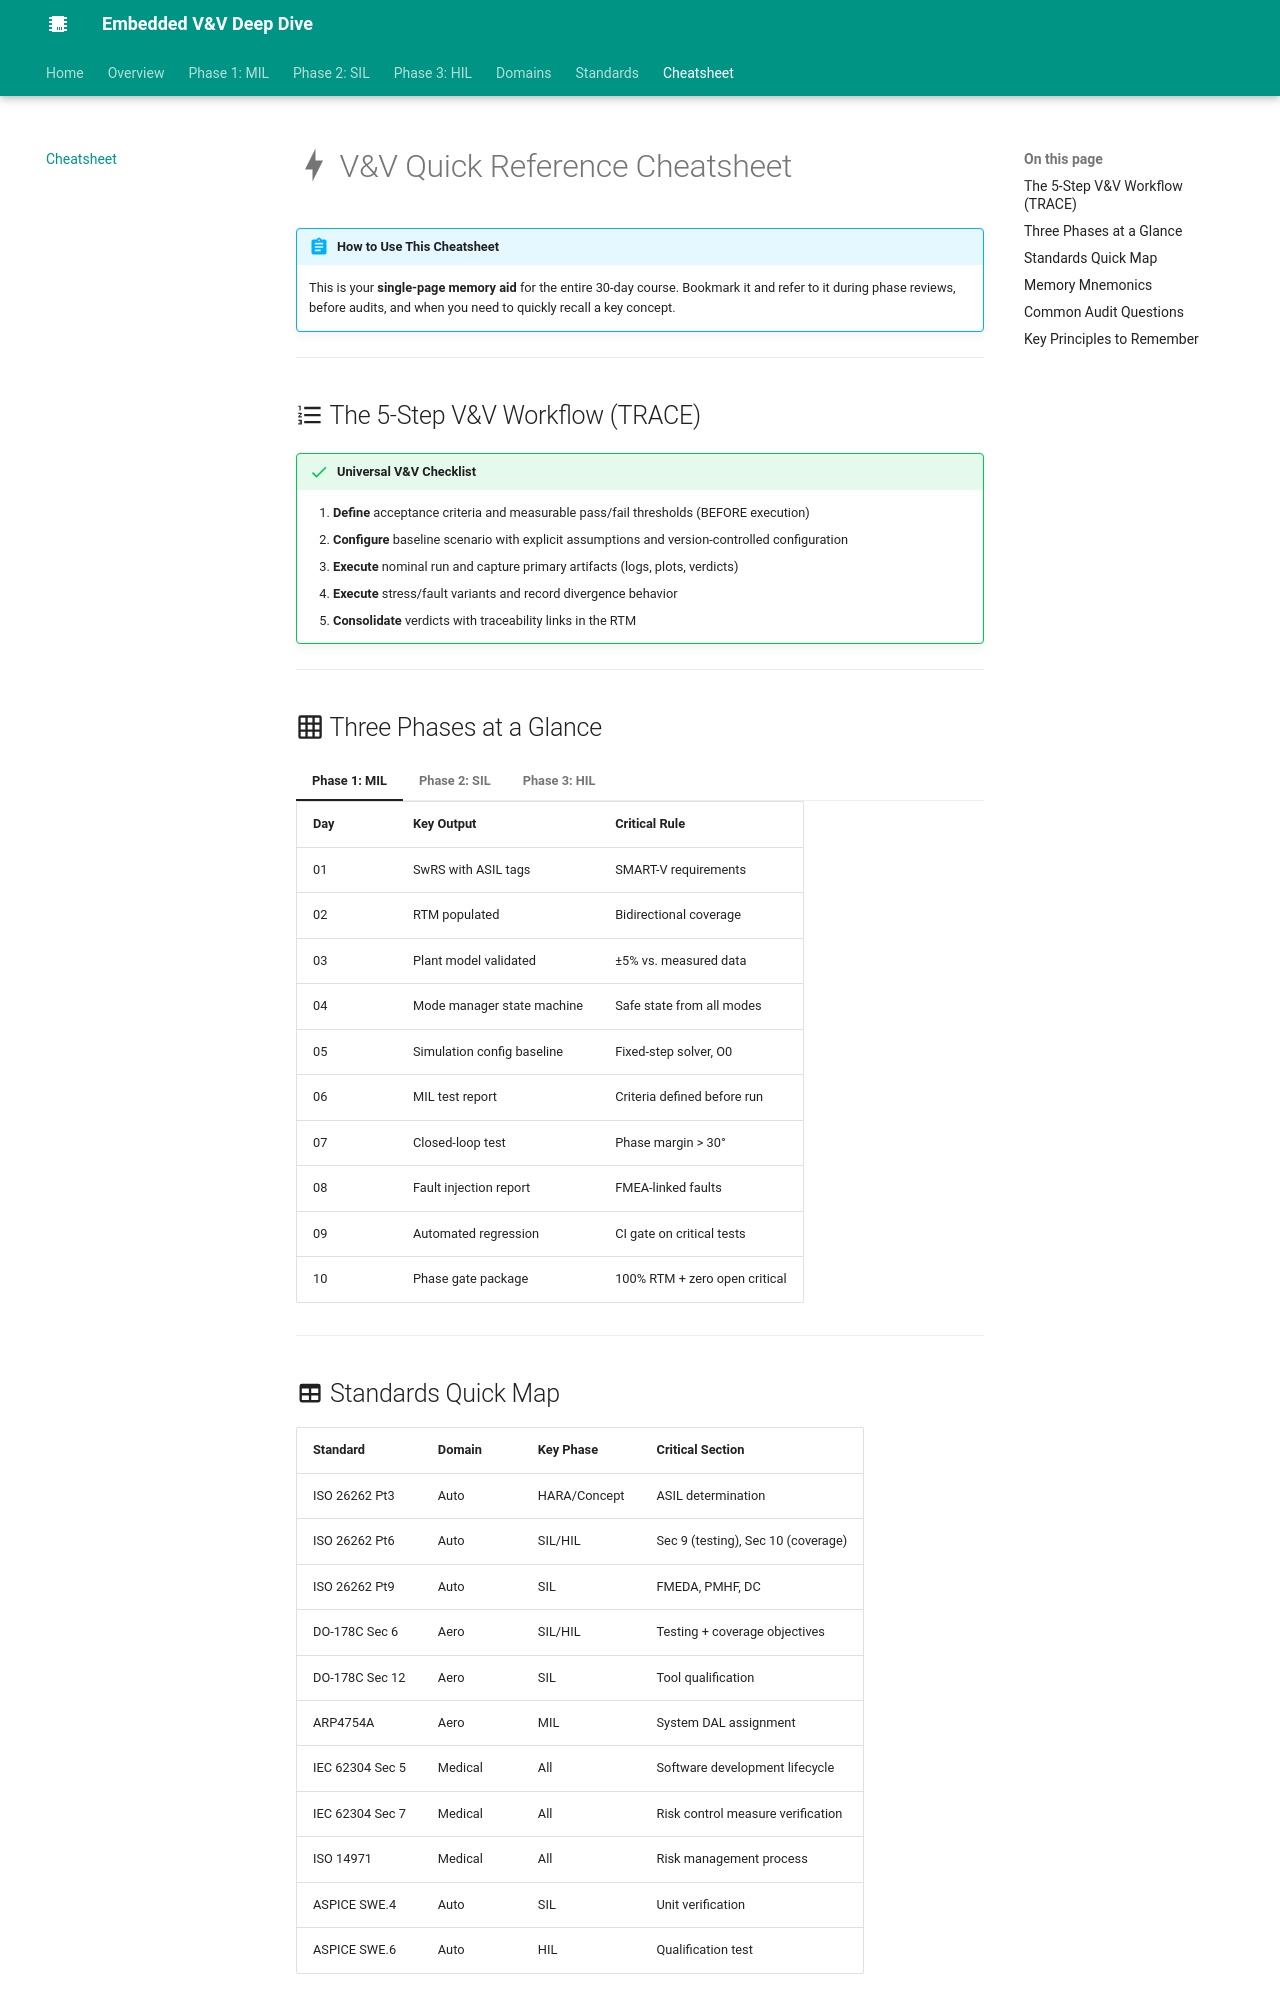

repository: AI-Maddy/Embedded-V-and-V-Deep-Dive · page: cheatsheet/index.html · generator: mkdocs

# :material-lightning-bolt: V&V Quick Reference Cheatsheet

!!! abstract "How to Use This Cheatsheet"
    This is your **single-page memory aid** for the entire 30-day course. Bookmark it and refer to it during phase reviews, before audits, and when you need to quickly recall a key concept.

---

## :material-format-list-numbered: The 5-Step V&V Workflow (TRACE)

!!! success "Universal V&V Checklist"
    1. **Define** acceptance criteria and measurable pass/fail thresholds (BEFORE execution)
    2. **Configure** baseline scenario with explicit assumptions and version-controlled configuration
    3. **Execute** nominal run and capture primary artifacts (logs, plots, verdicts)
    4. **Execute** stress/fault variants and record divergence behavior
    5. **Consolidate** verdicts with traceability links in the RTM

---

## :material-grid: Three Phases at a Glance

=== "Phase 1: MIL"
    | Day | Key Output | Critical Rule |
    |-----|-----------|---------------|
    | 01 | SwRS with ASIL tags | SMART-V requirements |
    | 02 | RTM populated | Bidirectional coverage |
    | 03 | Plant model validated | ±5% vs. measured data |
    | 04 | Mode manager state machine | Safe state from all modes |
    | 05 | Simulation config baseline | Fixed-step solver, O0 |
    | 06 | MIL test report | Criteria defined before run |
    | 07 | Closed-loop test | Phase margin > 30° |
    | 08 | Fault injection report | FMEA-linked faults |
    | 09 | Automated regression | CI gate on critical tests |
    | 10 | Phase gate package | 100% RTM + zero open critical |

=== "Phase 2: SIL"
    | Day | Key Output | Critical Rule |
    |-----|-----------|---------------|
    | 11 | Generated C code | ERT target, MISRA enabled |
    | 12 | SIL harness | Initialize before first step |
    | 13 | MIL-SIL comparison | Max diff < 1e-5 |
    | 14 | Unit tests | 3 classes per function (nominal, boundary, fault) |
    | 15 | Static analysis | Zero Mandatory violations |
    | 16 | SW fault injection | NULL, watchdog, allocation |
    | 17 | Robustness tests | Every invalid input has a specified response |
    | 18 | Stack analysis | WCET < 70% of budget |
    | 19 | MC/DC report | 100% for DAL A / ASIL D |
    | 20 | SIL phase gate | All criteria above met |

=== "Phase 3: HIL"
    | Day | Key Output | Critical Rule |
    |-----|-----------|---------------|
    | 21 | HIL architecture plan | RT model < 70% of step |
    | 22 | Rig config record | Smoke test PASS before proceeding |
    | 23 | I/O latency report | Criteria >= 2x ADC step |
    | 24 | Automated test scripts | Polling with timeout, not sleep |
    | 25 | Bus analysis report | All signals within comm matrix |
    | 26 | WCET evidence | >= 30% margin per task |
    | 27 | HIL fault injection | HW faults + recovery tested |
    | 28 | Compliance map | No gaps before submission |
    | 29 | Regression suite | P1 < 30 min, zero flaky tests |
    | 30 | Final package | Complete audit trail |

---
